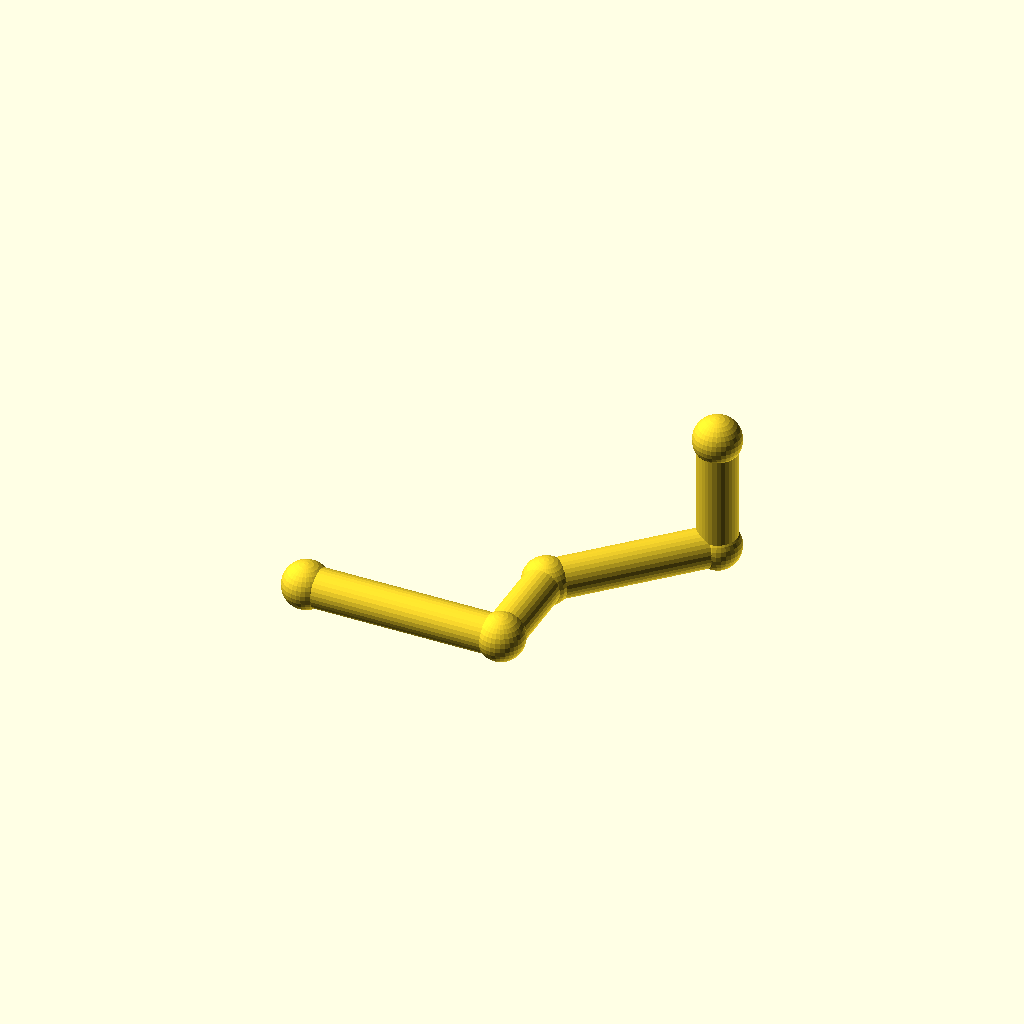
Cell 1: rendered with the file's own defaults.
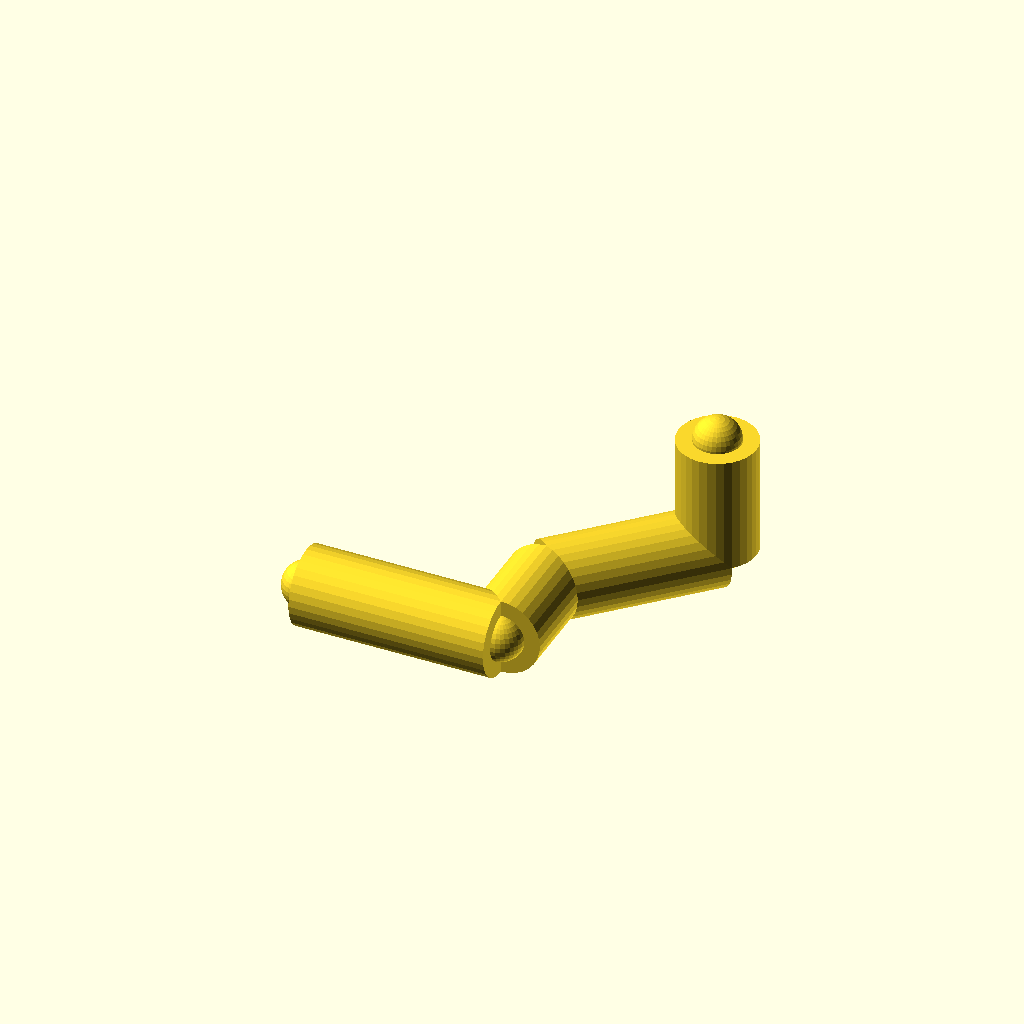
Cell 2: the same model with pipe_r = 20.
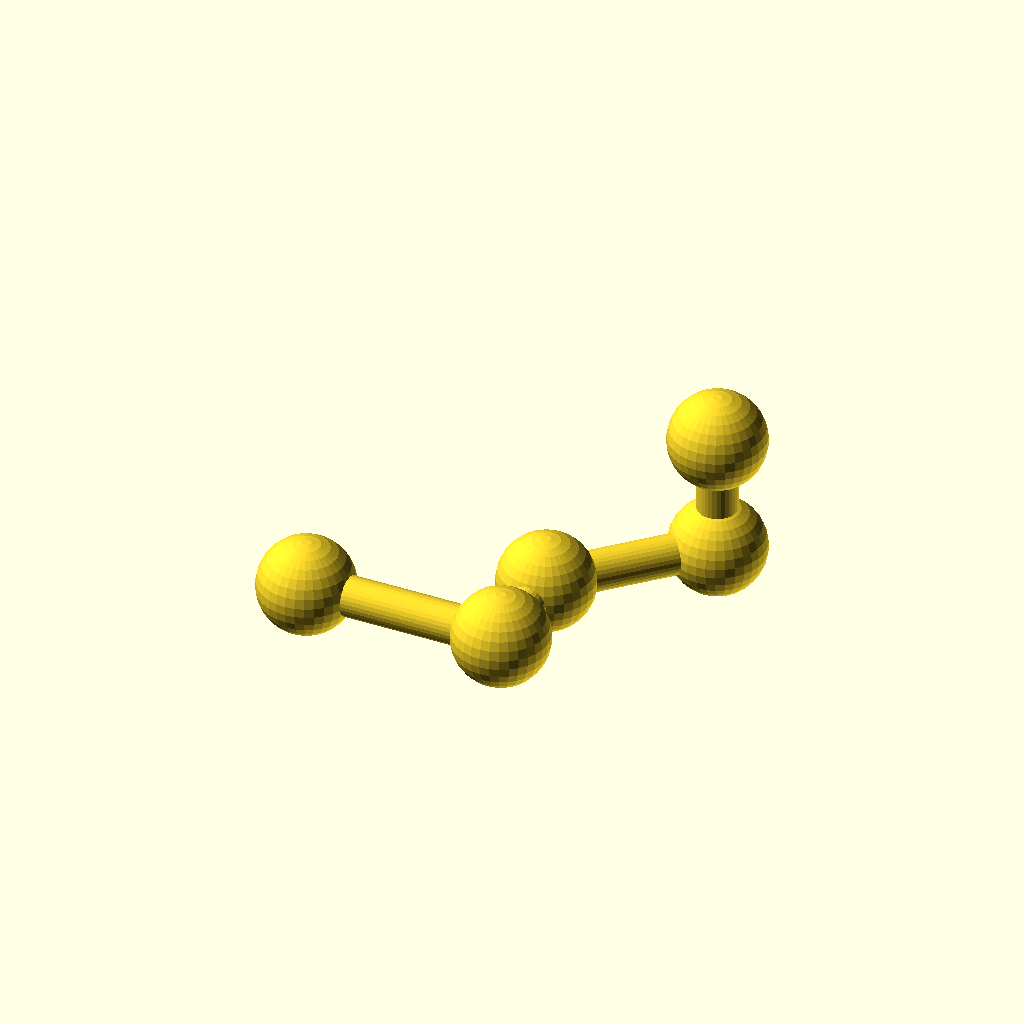
Cell 3 — joint_r set to 24, the other parameters unchanged.
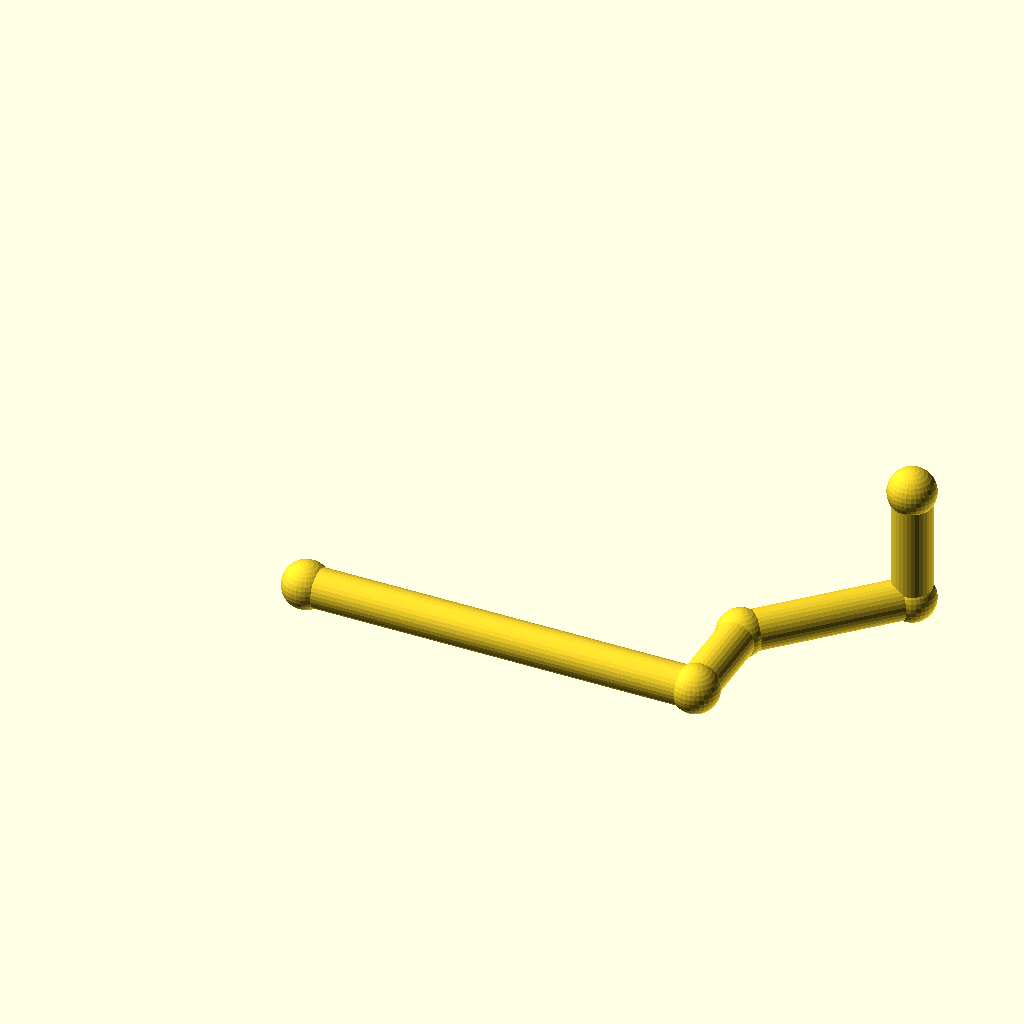
Cell 4: the same model with run_a = 200.
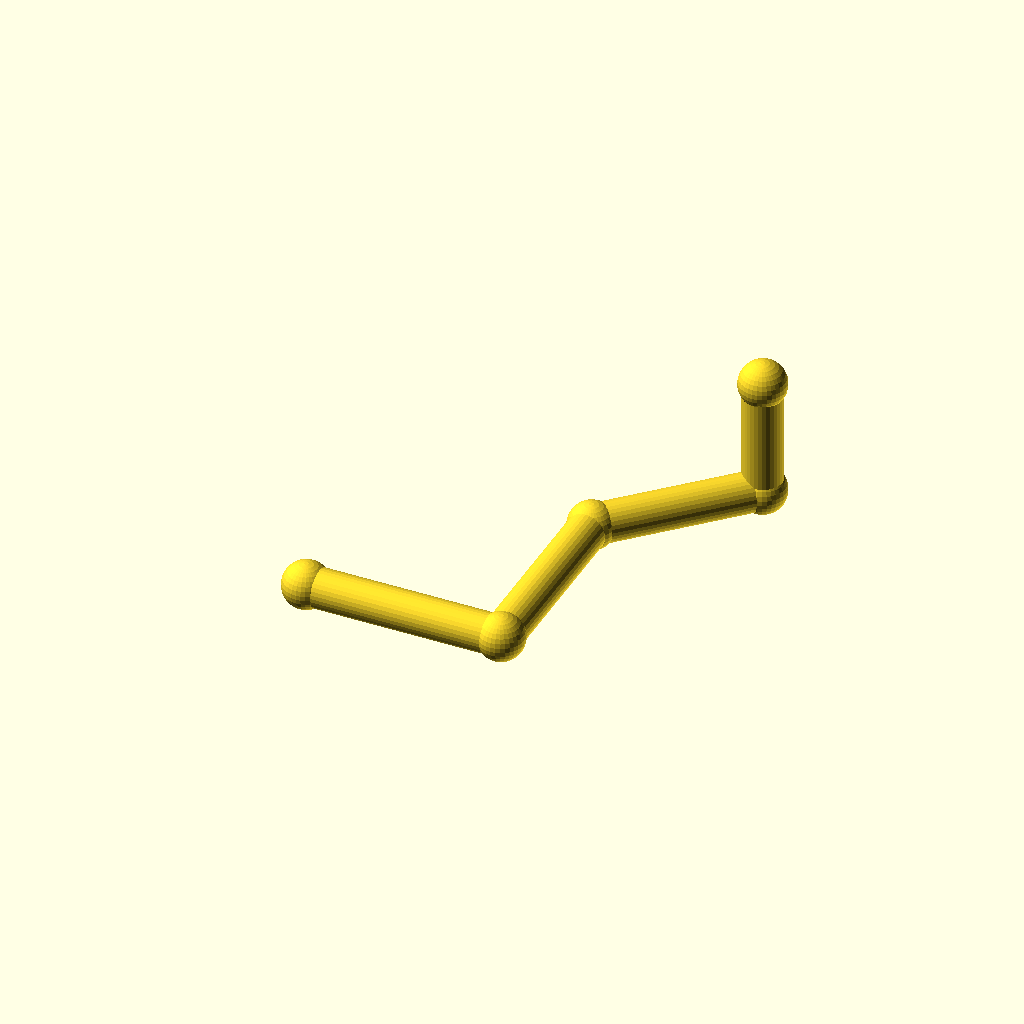
Cell 5: the same model with run_b = 100.
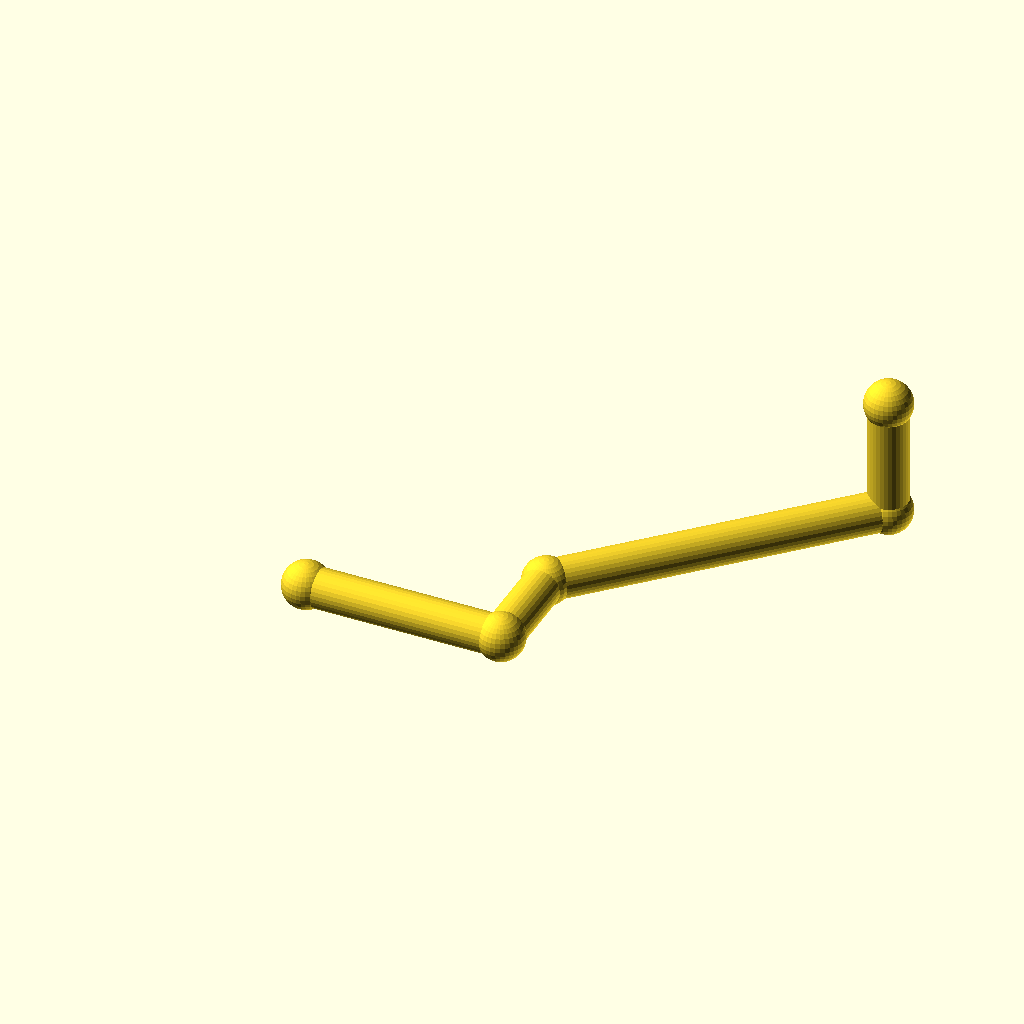
Cell 6 — diag set to 120, the other parameters unchanged.
One fixed orthographic camera (rotation 55°, 0°, 25°; colour scheme Cornfield) for every cell.
Source of the model, optional_data/data/gen2/pipes/part_0056.scad:
$fn = 32;

// ----------------------------------------------------------------------
// Pipe route: tube 20 mm, run 100 mm + 50 mm + 45 deg bend
// ----------------------------------------------------------------------

// --- parameters (mm) ---
pipe_r = 10;              // pipe outside radius
joint_r = 12;             // joint ball radius
run_a = 100;              // first straight run, X
run_b = 50;               // second straight run, Y
diag = 60;                // 45 degree run, per axis
run_c = 60;               // last straight run, Z

module member(a, b, r) {
  /* rod: cylinder from joint a to joint b */
  d = b - a;
  length = norm(d);
  translate(a) rotate([0, acos(d[2] / length), atan2(d[1], d[0])])
    cylinder(h = length, r = r);
}

module joint(p, r) {
  /* ball at the joint centre */
  translate(p) sphere(r = r);
}

p0 = [0, 0, 0];
p1 = [run_a, 0, 0];
p2 = [run_a, run_b, 0];
p3 = [run_a + diag, run_b + diag, 0];
p4 = [run_a + diag, run_b + diag, run_c];

member(p0, p1, pipe_r);
member(p1, p2, pipe_r);
member(p2, p3, pipe_r);
member(p3, p4, pipe_r);

/* joint balls */
joint(p0, joint_r);
joint(p1, joint_r);
joint(p2, joint_r);
joint(p3, joint_r);
joint(p4, joint_r);
Customizer parameters (derived from the source; name, type, default, range or options):
pipe_r: number, default 10
joint_r: number, default 12
run_a: number, default 100
run_b: number, default 50
diag: number, default 60
run_c: number, default 60
